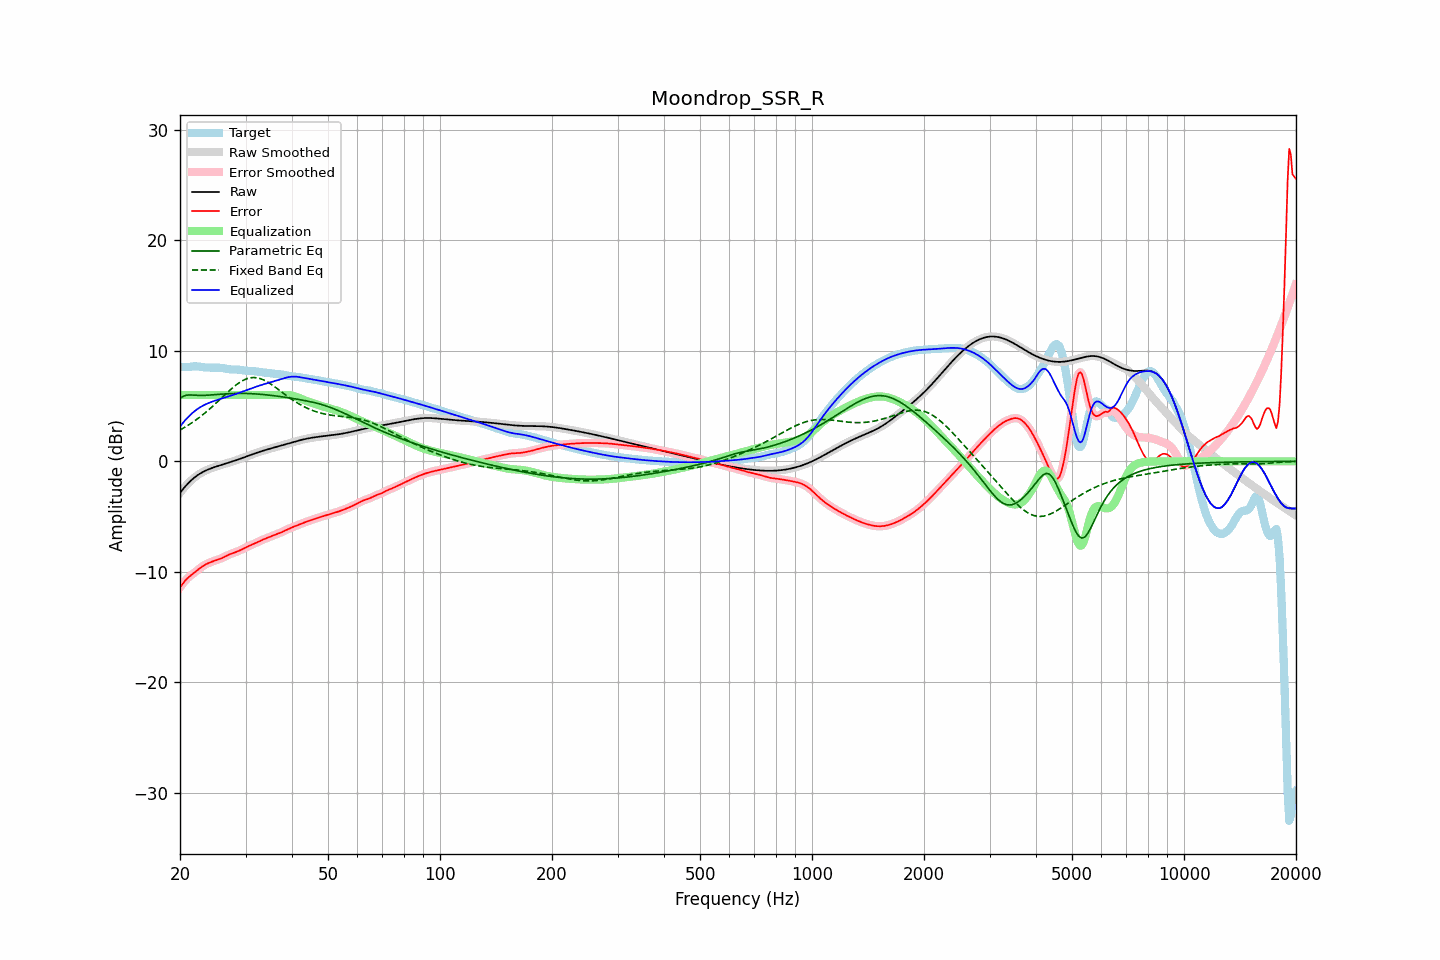

Source data for this figure (header and first rows):
frequency, raw, error, smoothed, error_smoothed, equalization, parametric_eq, fixed_band_eq, equalized_raw, equalized_smoothed, target
20.00, -2.85, -11.41, -2.85, -11.42, 6.00, 5.69, 2.83, 3.15, 3.15, 8.56
20.20, -2.67, -11.22, -2.67, -11.21, 6.00, 5.79, 2.91, 3.33, 3.33, 8.55
20.40, -2.49, -11.03, -2.49, -11.02, 6.00, 5.88, 3.00, 3.51, 3.51, 8.54
20.61, -2.32, -10.84, -2.32, -10.85, 6.00, 5.93, 3.08, 3.68, 3.68, 8.52
20.81, -2.16, -10.68, -2.16, -10.68, 6.00, 5.99, 3.17, 3.84, 3.84, 8.53
21.02, -2.00, -10.54, -2.00, -10.54, 6.00, 6.00, 3.26, 4.00, 4.00, 8.54
21.23, -1.85, -10.41, -1.86, -10.41, 6.00, 6.01, 3.35, 4.15, 4.14, 8.55
21.44, -1.72, -10.29, -1.72, -10.29, 6.00, 6.00, 3.45, 4.28, 4.28, 8.58
21.66, -1.59, -10.18, -1.59, -10.18, 6.00, 5.99, 3.55, 4.41, 4.41, 8.59
21.87, -1.47, -10.07, -1.47, -10.07, 6.00, 5.98, 3.65, 4.53, 4.53, 8.60
22.09, -1.36, -9.96, -1.36, -9.96, 6.00, 5.97, 3.75, 4.64, 4.64, 8.60
22.31, -1.25, -9.84, -1.25, -9.84, 6.00, 5.97, 3.86, 4.75, 4.75, 8.59
22.54, -1.15, -9.72, -1.15, -9.72, 6.00, 5.96, 3.97, 4.85, 4.85, 8.57
22.76, -1.06, -9.61, -1.07, -9.61, 6.00, 5.96, 4.08, 4.94, 4.93, 8.55
22.99, -0.98, -9.51, -0.98, -9.51, 6.00, 5.96, 4.19, 5.02, 5.02, 8.52
23.22, -0.91, -9.41, -0.91, -9.41, 6.00, 5.97, 4.31, 5.09, 5.09, 8.51
23.45, -0.84, -9.33, -0.84, -9.33, 6.00, 5.97, 4.43, 5.16, 5.16, 8.49
23.69, -0.77, -9.26, -0.77, -9.26, 6.00, 5.98, 4.56, 5.23, 5.23, 8.49
23.92, -0.71, -9.19, -0.71, -9.19, 6.00, 5.99, 4.68, 5.29, 5.29, 8.48
24.16, -0.65, -9.13, -0.65, -9.13, 6.00, 6.00, 4.81, 5.35, 5.35, 8.48
24.40, -0.60, -9.08, -0.60, -9.08, 6.00, 6.01, 4.94, 5.40, 5.40, 8.48
24.65, -0.55, -9.03, -0.55, -9.03, 6.00, 6.03, 5.07, 5.45, 5.45, 8.48
24.89, -0.50, -8.98, -0.50, -8.98, 6.00, 6.04, 5.21, 5.50, 5.50, 8.48
25.14, -0.45, -8.93, -0.45, -8.93, 6.00, 6.05, 5.34, 5.55, 5.55, 8.48
25.39, -0.41, -8.88, -0.41, -8.88, 6.00, 6.06, 5.48, 5.59, 5.59, 8.47
25.65, -0.36, -8.83, -0.36, -8.83, 6.00, 6.07, 5.62, 5.64, 5.64, 8.47
25.91, -0.32, -8.77, -0.32, -8.77, 6.00, 6.08, 5.75, 5.68, 5.68, 8.45
26.16, -0.27, -8.70, -0.27, -8.70, 6.00, 6.09, 5.89, 5.73, 5.73, 8.43
26.43, -0.23, -8.63, -0.23, -8.63, 6.00, 6.10, 6.03, 5.77, 5.77, 8.40
26.69, -0.18, -8.55, -0.18, -8.55, 6.00, 6.11, 6.17, 5.82, 5.82, 8.37
26.96, -0.14, -8.48, -0.14, -8.48, 6.00, 6.12, 6.30, 5.86, 5.86, 8.34
27.23, -0.09, -8.41, -0.09, -8.42, 6.00, 6.13, 6.43, 5.91, 5.91, 8.32
27.50, -0.04, -8.36, -0.04, -8.36, 6.00, 6.13, 6.56, 5.96, 5.96, 8.31
27.77, 0.00, -8.30, 0.00, -8.30, 6.00, 6.14, 6.69, 6.00, 6.00, 8.31
28.05, 0.05, -8.25, 0.05, -8.25, 6.00, 6.14, 6.81, 6.05, 6.05, 8.31
28.33, 0.10, -8.20, 0.10, -8.20, 6.00, 6.15, 6.92, 6.10, 6.10, 8.31
28.62, 0.15, -8.15, 0.15, -8.15, 6.00, 6.15, 7.03, 6.15, 6.15, 8.30
28.90, 0.21, -8.08, 0.21, -8.08, 6.00, 6.15, 7.13, 6.21, 6.21, 8.29
29.19, 0.26, -8.01, 0.26, -8.01, 6.00, 6.15, 7.22, 6.26, 6.26, 8.27
29.48, 0.31, -7.93, 0.31, -7.93, 6.00, 6.15, 7.31, 6.31, 6.31, 8.25
29.78, 0.37, -7.86, 0.37, -7.86, 6.00, 6.15, 7.38, 6.37, 6.37, 8.23
30.08, 0.42, -7.79, 0.42, -7.79, 6.00, 6.14, 7.44, 6.42, 6.42, 8.21
30.38, 0.47, -7.72, 0.47, -7.72, 6.00, 6.14, 7.50, 6.47, 6.47, 8.19
30.68, 0.53, -7.66, 0.53, -7.66, 6.00, 6.13, 7.53, 6.53, 6.53, 8.18
30.99, 0.58, -7.60, 0.58, -7.60, 6.00, 6.13, 7.57, 6.58, 6.58, 8.18
31.30, 0.63, -7.53, 0.63, -7.53, 6.00, 6.12, 7.58, 6.63, 6.63, 8.17
31.61, 0.69, -7.47, 0.69, -7.47, 6.00, 6.11, 7.59, 6.69, 6.69, 8.16
31.93, 0.74, -7.41, 0.74, -7.41, 6.00, 6.10, 7.57, 6.74, 6.74, 8.14
32.24, 0.79, -7.34, 0.79, -7.34, 6.00, 6.09, 7.56, 6.79, 6.79, 8.12
32.57, 0.84, -7.27, 0.83, -7.27, 6.00, 6.08, 7.52, 6.84, 6.83, 8.10
32.89, 0.88, -7.20, 0.88, -7.20, 6.00, 6.07, 7.48, 6.88, 6.88, 8.08
33.22, 0.93, -7.13, 0.93, -7.13, 6.00, 6.06, 7.43, 6.93, 6.93, 8.06
33.55, 0.97, -7.06, 0.97, -7.07, 6.00, 6.04, 7.37, 6.97, 6.97, 8.04
33.89, 1.02, -7.01, 1.02, -7.01, 6.00, 6.03, 7.30, 7.02, 7.02, 8.02
34.23, 1.06, -6.95, 1.06, -6.95, 6.00, 6.01, 7.22, 7.06, 7.06, 8.01
34.57, 1.10, -6.89, 1.10, -6.89, 6.00, 6.00, 7.13, 7.10, 7.10, 8.00
34.92, 1.14, -6.84, 1.14, -6.84, 6.00, 5.98, 7.04, 7.14, 7.14, 7.98
35.27, 1.19, -6.77, 1.19, -6.77, 6.00, 5.96, 6.94, 7.19, 7.19, 7.96
35.62, 1.23, -6.71, 1.23, -6.71, 6.00, 5.95, 6.84, 7.23, 7.23, 7.94
35.97, 1.27, -6.65, 1.27, -6.65, 6.00, 5.93, 6.74, 7.27, 7.27, 7.92
... 635 more rows
